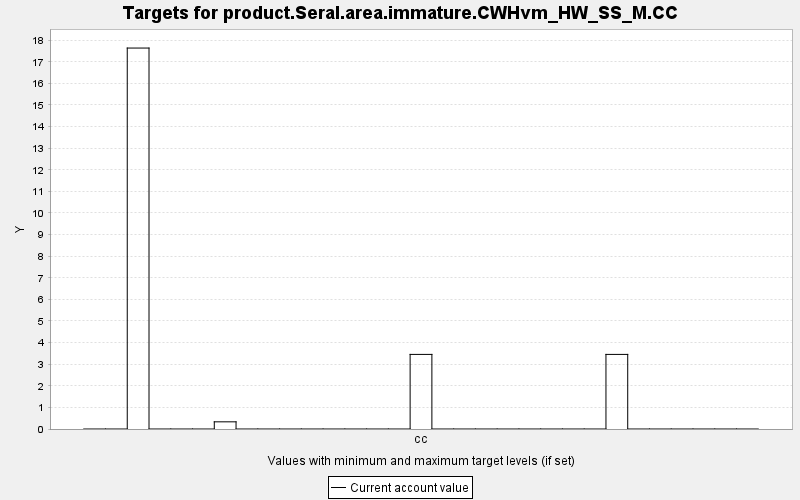

The table this chart was drawn from, first rows:
TARGET, PERIOD, YEAR, PERIODWIDTH, MINIMUM, MAXIMUM, MINWEIGHT, MAXWEIGHT, CURRENT, SUMMARY
product.Seral.area.immature.CWHvm_HW_SS_…, 0, 0, 10.0, 0.0, 10000, 1.0, 1.0, 0.0, 0.0
product.Seral.area.immature.CWHvm_HW_SS_…, 1, 10, 10.0, 0.0, 10000, 1.0, 1.0, 0.0, 0.0
product.Seral.area.immature.CWHvm_HW_SS_…, 2, 20, 10.0, 0.0, 10000, 1.0, 1.0, 17.63, 0.0
product.Seral.area.immature.CWHvm_HW_SS_…, 3, 30, 10.0, 0.0, 10000, 1.0, 1.0, 0.0, 0.0
product.Seral.area.immature.CWHvm_HW_SS_…, 4, 40, 10.0, 0.0, 10000, 1.0, 1.0, 0.0, 0.0
product.Seral.area.immature.CWHvm_HW_SS_…, 5, 50, 10.0, 0.0, 10000, 1.0, 1.0, 0.0, 0.0
product.Seral.area.immature.CWHvm_HW_SS_…, 6, 60, 10.0, 0.0, 10000, 1.0, 1.0, 0.332, 0.0
product.Seral.area.immature.CWHvm_HW_SS_…, 7, 70, 10.0, 0.0, 10000, 1.0, 1.0, 0.0, 0.0
product.Seral.area.immature.CWHvm_HW_SS_…, 8, 80, 10.0, 0.0, 10000, 1.0, 1.0, 0.0, 0.0
product.Seral.area.immature.CWHvm_HW_SS_…, 9, 90, 10.0, 0.0, 10000, 1.0, 1.0, 0.0, 0.0
product.Seral.area.immature.CWHvm_HW_SS_…, 10, 100, 10.0, 0.0, 10000, 1.0, 1.0, 0.0, 0.0
product.Seral.area.immature.CWHvm_HW_SS_…, 11, 110, 10.0, 0.0, 10000, 1.0, 1.0, 0.0, 0.0
product.Seral.area.immature.CWHvm_HW_SS_…, 12, 120, 10.0, 0.0, 10000, 1.0, 1.0, 0.0, 0.0
product.Seral.area.immature.CWHvm_HW_SS_…, 13, 130, 10.0, 0.0, 10000, 1.0, 1.0, 0.0, 0.0
product.Seral.area.immature.CWHvm_HW_SS_…, 14, 140, 10.0, 0.0, 10000, 1.0, 1.0, 0.0, 0.0
product.Seral.area.immature.CWHvm_HW_SS_…, 15, 150, 10.0, 0.0, 10000, 1.0, 1.0, 3.453, 0.0
product.Seral.area.immature.CWHvm_HW_SS_…, 16, 160, 10.0, 0.0, 10000, 1.0, 1.0, 0.0, 0.0
product.Seral.area.immature.CWHvm_HW_SS_…, 17, 170, 10.0, 0.0, 10000, 1.0, 1.0, 0.0, 0.0
product.Seral.area.immature.CWHvm_HW_SS_…, 18, 180, 10.0, 0.0, 10000, 1.0, 1.0, 0.0, 0.0
product.Seral.area.immature.CWHvm_HW_SS_…, 19, 190, 10.0, 0.0, 10000, 1.0, 1.0, 0.0, 0.0
product.Seral.area.immature.CWHvm_HW_SS_…, 20, 200, 10.0, 0.0, 10000, 1.0, 1.0, 0.0, 0.0
product.Seral.area.immature.CWHvm_HW_SS_…, 21, 210, 10.0, 0.0, 10000, 1.0, 1.0, 0.0, 0.0
product.Seral.area.immature.CWHvm_HW_SS_…, 22, 220, 10.0, 0.0, 10000, 1.0, 1.0, 0.0, 0.0
product.Seral.area.immature.CWHvm_HW_SS_…, 23, 230, 10.0, 0.0, 10000, 1.0, 1.0, 0.0, 0.0
product.Seral.area.immature.CWHvm_HW_SS_…, 24, 240, 10.0, 0.0, 10000, 1.0, 1.0, 3.453, 0.0
product.Seral.area.immature.CWHvm_HW_SS_…, 25, 250, 10.0, 0.0, 10000, 1.0, 1.0, 0.0, 0.0
product.Seral.area.immature.CWHvm_HW_SS_…, 26, 260, 10.0, 0.0, 10000, 1.0, 1.0, 0.0, 0.0
product.Seral.area.immature.CWHvm_HW_SS_…, 27, 270, 10.0, 0.0, 10000, 1.0, 1.0, 0.0, 0.0
product.Seral.area.immature.CWHvm_HW_SS_…, 28, 280, 10.0, 0.0, 10000, 1.0, 1.0, 0.0, 0.0
product.Seral.area.immature.CWHvm_HW_SS_…, 29, 290, 10.0, 0.0, 10000, 1.0, 1.0, 0.0, 0.0
product.Seral.area.immature.CWHvm_HW_SS_…, 30, 300, 10.0, 0.0, 10000, 1.0, 1.0, 0.0, 0.0
